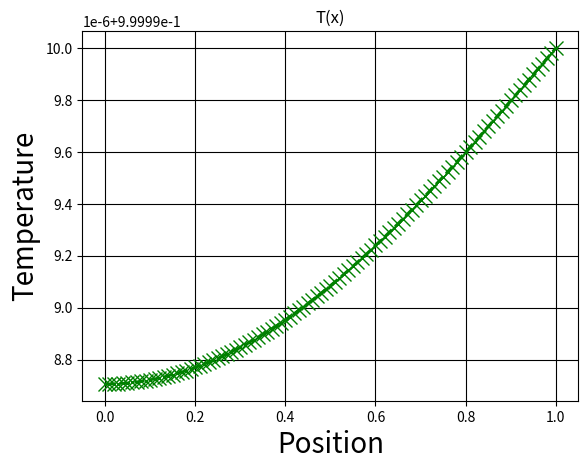

The matplotlib source for this figure:
# Getting the numpy module
import numpy as np

# Getting matplot library
import matplotlib.pyplot as plt

#Number of grid points
N = 101

#Domain size
L = 1

#Corresponding grid space
h = np.float64(L / (N - 1))

# Thermal conductivity
k = 0.1;

#Area
A = 0.001;

#Iterations
iterations = 0;

# Initialise the temperture field
T = np.zeros(N)
T[N-1] = 1.

#Initialising the iterated temperature
T_new = np.zeros(N)
T_new[N-1] = 1.

#Error related variables
epsilon = 1.E-08
numerical_error = 1

#Checking the error tolerance
while numerical_error > epsilon:
    for i in range(0,N-1):
        a_E = np.float64(k*A/h)
        a_W = np.float64(k*A/h)
        if i==0:
            a_W = 0
        a_P = a_W + a_E
        T_new[i] = (a_E*T[i+1] + a_W*T[i-1]) / a_P
    
    #recalculating the error'
    numerical_error = 0
    for i in range(1,N-1):
        numerical_error = numerical_error + abs(T[i] - T_new[i])
        
    #iterations advancement
    iterations = iterations + 1
    T = T_new.copy()
        
           
#Plotting the results

#Defining the position vector from the indices
x_dom = np.arange(N) * h

#Plotting the variation with customisation
plt.plot(x_dom, T, 'gx--', linewidth=2, markersize = 10)

#Displaying the grid lines
plt.grid(True, color = 'k')

#Labelling and providing a title
plt.xlabel("Position", size = 20)
plt.ylabel("Temperature", size = 20)        
plt.title("T(x)")

#Show that plot on screen'
plt.show()    